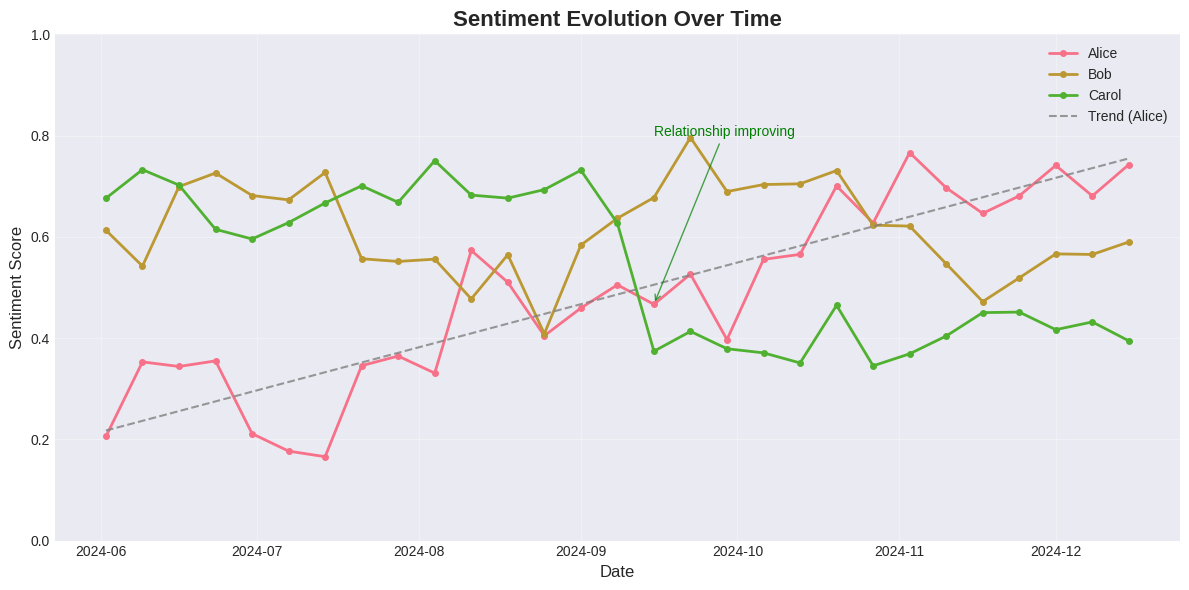
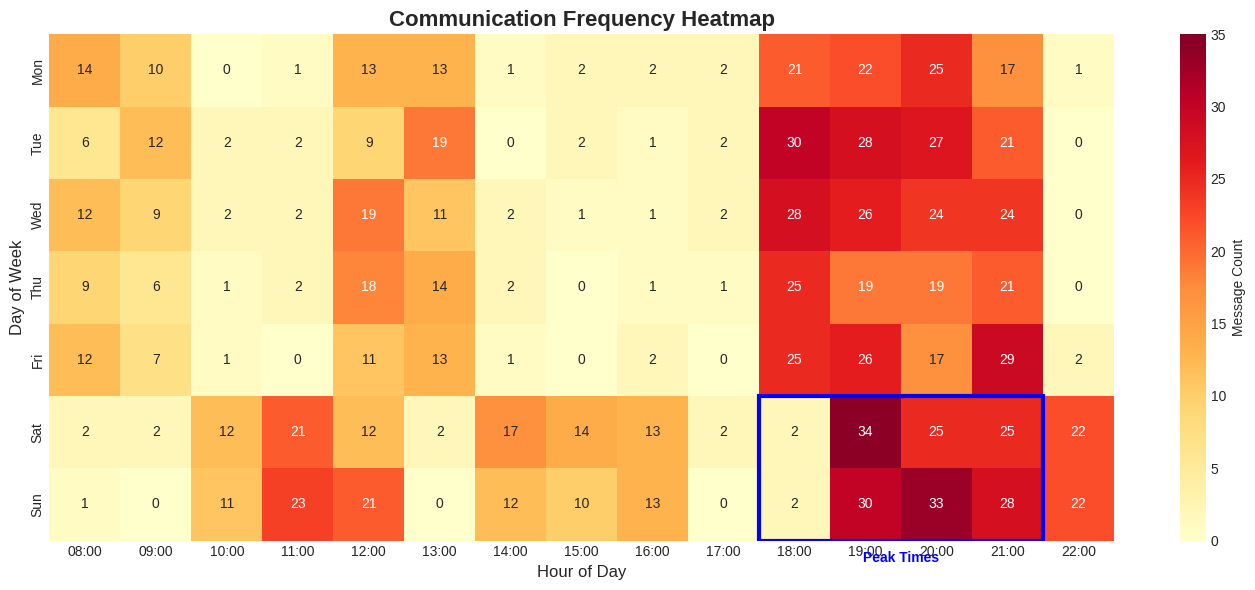
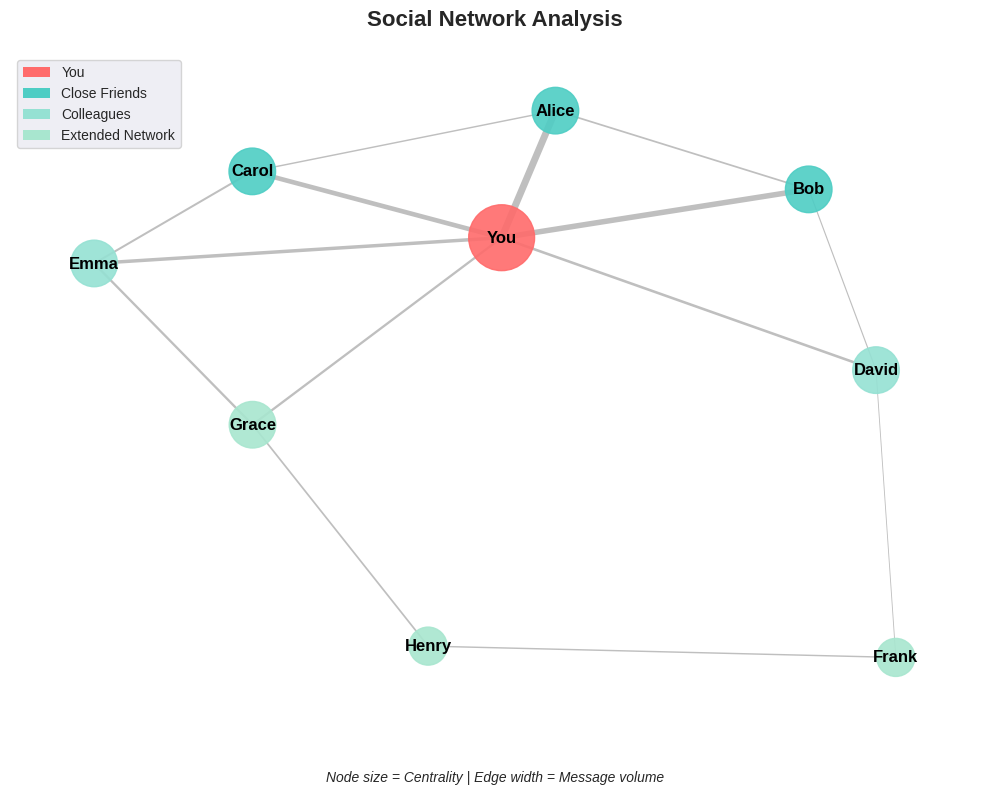
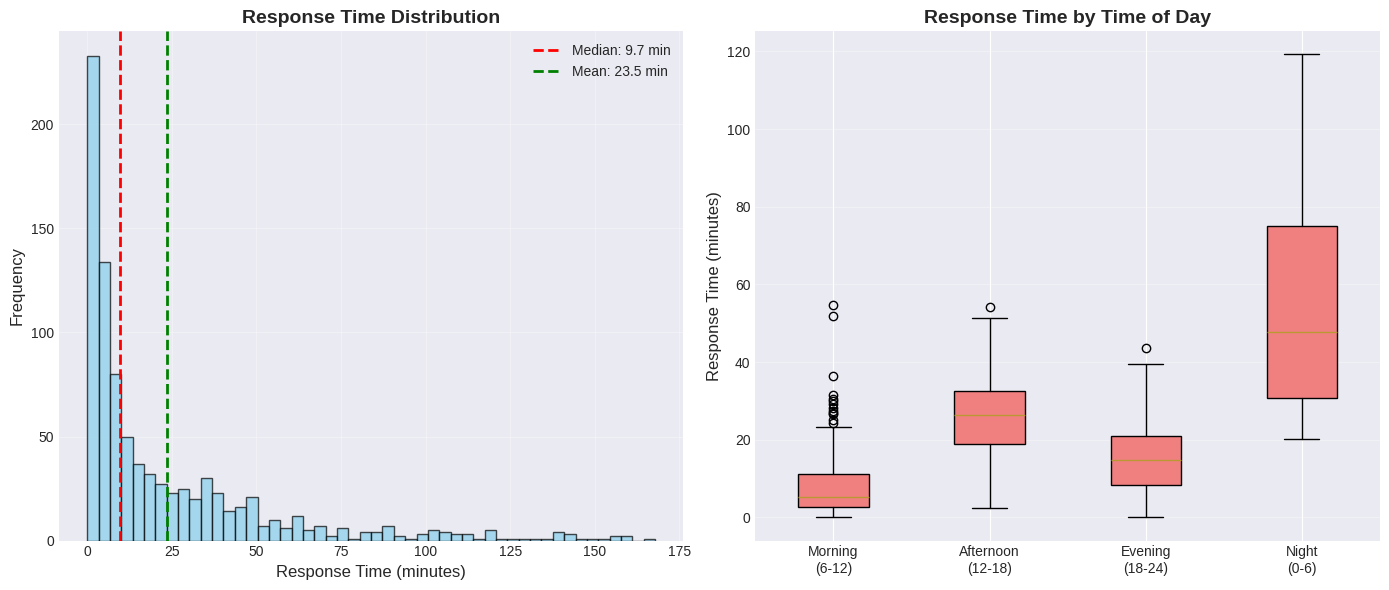

Write Python code to recreate these figures, in order.
#!/usr/bin/env python3
"""
Generate visualization examples for documentation using synthetic data.
"""

from pathlib import Path

import matplotlib.pyplot as plt
import networkx as nx
import numpy as np
import pandas as pd
import seaborn as sns

# Set style
plt.style.use('seaborn-v0_8-darkgrid')
sns.set_palette("husl")


def generate_sentiment_evolution_chart():
    """Generate a sentiment evolution chart."""
    # Create synthetic data
    dates = pd.date_range(start='2024-06-01', end='2024-12-15', freq='W')

    # Multiple contacts with different patterns
    data = {
        'Alice': np.concatenate([
            np.random.normal(0.3, 0.05, 10),  # Start neutral
            np.random.normal(0.5, 0.05, 10),  # Improve
            np.random.normal(0.7, 0.05, len(dates)-20)  # Stabilize positive
        ])[:len(dates)],
        'Bob': 0.6 + 0.1 * np.sin(np.linspace(0, 4*np.pi, len(dates))) + np.random.normal(0, 0.05, len(dates)),
        'Carol': np.concatenate([
            np.random.normal(0.7, 0.05, 15),  # Start positive
            np.random.normal(0.4, 0.05, len(dates)-15)  # Decline
        ])[:len(dates)]
    }

    # Create plot
    fig, ax = plt.subplots(figsize=(12, 6))

    for contact, scores in data.items():
        ax.plot(dates, scores, marker='o', markersize=4, label=contact, linewidth=2)

    # Add trend line for Alice
    z = np.polyfit(range(len(dates)), data['Alice'], 1)
    p = np.poly1d(z)
    ax.plot(dates, p(range(len(dates))), "--", alpha=0.8, color='gray', label='Trend (Alice)')

    ax.set_xlabel('Date', fontsize=12)
    ax.set_ylabel('Sentiment Score', fontsize=12)
    ax.set_title('Sentiment Evolution Over Time', fontsize=16, fontweight='bold')
    ax.set_ylim(0, 1)
    ax.legend(loc='best')
    ax.grid(True, alpha=0.3)

    # Add annotations
    ax.annotate('Relationship improving',
                xy=(dates[15], data['Alice'][15]),
                xytext=(dates[15], 0.8),
                arrowprops=dict(arrowstyle='->', color='green', alpha=0.7),
                fontsize=10, color='green')

    plt.tight_layout()
    plt.savefig('assets/sentiment_evolution.png', dpi=150, bbox_inches='tight')
    plt.close()


def generate_communication_heatmap():
    """Generate a communication frequency heatmap."""
    # Days and hours
    days = ['Mon', 'Tue', 'Wed', 'Thu', 'Fri', 'Sat', 'Sun']
    hours = [f"{h:02d}:00" for h in range(24)]

    # Generate synthetic data with realistic patterns
    data = np.zeros((7, 24))

    # Weekday patterns (work hours + evening)
    for d in range(5):  # Mon-Fri
        # Morning spike
        data[d, 8:10] = np.random.randint(5, 15, 2)
        # Lunch time
        data[d, 12:14] = np.random.randint(8, 20, 2)
        # Evening spike
        data[d, 18:22] = np.random.randint(15, 30, 4)

    # Weekend patterns
    for d in range(5, 7):  # Sat-Sun
        # Later morning
        data[d, 10:13] = np.random.randint(10, 25, 3)
        # Afternoon
        data[d, 14:17] = np.random.randint(8, 18, 3)
        # Evening
        data[d, 19:23] = np.random.randint(20, 35, 4)

    # Add some noise
    data += np.random.randint(0, 3, (7, 24))

    # Create heatmap
    fig, ax = plt.subplots(figsize=(14, 6))

    # Select peak hours for display
    peak_hours = [8, 9, 10, 11, 12, 13, 14, 15, 16, 17, 18, 19, 20, 21, 22]
    data_subset = data[:, peak_hours]
    hours_subset = [hours[h] for h in peak_hours]

    sns.heatmap(data_subset,
                xticklabels=hours_subset,
                yticklabels=days,
                cmap='YlOrRd',
                annot=True,
                fmt='g',
                cbar_kws={'label': 'Message Count'},
                vmin=0,
                vmax=35)

    ax.set_xlabel('Hour of Day', fontsize=12)
    ax.set_ylabel('Day of Week', fontsize=12)
    ax.set_title('Communication Frequency Heatmap', fontsize=16, fontweight='bold')

    # Highlight peak times
    ax.add_patch(plt.Rectangle((10, 5), 4, 2, fill=False, edgecolor='blue', lw=3))
    ax.text(12, 7.3, 'Peak Times', fontsize=10, ha='center', color='blue', fontweight='bold')

    plt.tight_layout()
    plt.savefig('assets/cadence_heatmap.png', dpi=150, bbox_inches='tight')
    plt.close()


def generate_network_graph():
    """Generate a social network visualization."""
    # Create a network
    G = nx.Graph()

    # Add nodes (contacts)
    contacts = ['You', 'Alice', 'Bob', 'Carol', 'David', 'Emma', 'Frank', 'Grace', 'Henry']
    G.add_nodes_from(contacts)

    # Add edges with weights (message counts)
    edges = [
        ('You', 'Alice', 120),
        ('You', 'Bob', 95),
        ('You', 'Carol', 80),
        ('You', 'David', 45),
        ('Alice', 'Bob', 30),
        ('Alice', 'Carol', 25),
        ('Bob', 'David', 20),
        ('Carol', 'Emma', 35),
        ('David', 'Frank', 15),
        ('Emma', 'Grace', 40),
        ('Frank', 'Henry', 25),
        ('Grace', 'Henry', 30),
        ('You', 'Emma', 60),
        ('You', 'Grace', 40),
    ]

    for u, v, weight in edges:
        G.add_edge(u, v, weight=weight)

    # Create layout
    pos = nx.spring_layout(G, k=2, iterations=50, seed=42)

    # Create figure
    fig, ax = plt.subplots(figsize=(10, 8))

    # Draw edges with varying thickness
    weights = [G[u][v]['weight'] for u, v in G.edges()]
    max_weight = max(weights)
    edge_widths = [5 * w / max_weight for w in weights]

    nx.draw_networkx_edges(G, pos, width=edge_widths, alpha=0.5, edge_color='gray')

    # Draw nodes with sizes based on degree centrality
    centrality = nx.degree_centrality(G)
    node_sizes = [3000 * centrality[node] for node in G.nodes()]

    # Color nodes by community
    node_colors = ['#ff6b6b' if node == 'You' else
                   '#4ecdc4' if node in ['Alice', 'Bob', 'Carol'] else
                   '#95e1d3' if node in ['David', 'Emma'] else
                   '#a8e6cf' for node in G.nodes()]

    nx.draw_networkx_nodes(G, pos, node_size=node_sizes, node_color=node_colors, alpha=0.9)

    # Draw labels
    nx.draw_networkx_labels(G, pos, font_size=12, font_weight='bold')

    # Add title and legend
    ax.set_title('Social Network Analysis', fontsize=16, fontweight='bold', pad=20)
    ax.axis('off')

    # Add legend
    from matplotlib.patches import Patch
    legend_elements = [
        Patch(facecolor='#ff6b6b', label='You'),
        Patch(facecolor='#4ecdc4', label='Close Friends'),
        Patch(facecolor='#95e1d3', label='Colleagues'),
        Patch(facecolor='#a8e6cf', label='Extended Network')
    ]
    ax.legend(handles=legend_elements, loc='upper left', frameon=True)

    # Add annotations
    ax.text(0.5, -0.1, 'Node size = Centrality | Edge width = Message volume',
            transform=ax.transAxes, ha='center', fontsize=10, style='italic')

    plt.tight_layout()
    plt.savefig('assets/network_graph.png', dpi=150, bbox_inches='tight', facecolor='white')
    plt.close()


def generate_response_time_distribution():
    """Generate response time distribution chart."""
    # Generate synthetic response times (in minutes)
    # Mix of quick responses and longer delays
    quick_responses = np.random.exponential(5, 500)  # Quick responses
    normal_responses = np.random.normal(30, 15, 300)  # Normal responses
    slow_responses = np.random.exponential(60, 100) + 60  # Slow responses

    all_responses = np.concatenate([quick_responses, normal_responses, slow_responses])
    all_responses = all_responses[all_responses > 0]  # Remove negative values
    all_responses = all_responses[all_responses < 180]  # Cap at 3 hours

    # Create figure with subplots
    fig, (ax1, ax2) = plt.subplots(1, 2, figsize=(14, 6))

    # Histogram
    ax1.hist(all_responses, bins=50, color='skyblue', edgecolor='black', alpha=0.7)
    ax1.axvline(np.median(all_responses), color='red', linestyle='--', linewidth=2, label=f'Median: {np.median(all_responses):.1f} min')
    ax1.axvline(np.mean(all_responses), color='green', linestyle='--', linewidth=2, label=f'Mean: {np.mean(all_responses):.1f} min')
    ax1.set_xlabel('Response Time (minutes)', fontsize=12)
    ax1.set_ylabel('Frequency', fontsize=12)
    ax1.set_title('Response Time Distribution', fontsize=14, fontweight='bold')
    ax1.legend()
    ax1.grid(True, alpha=0.3)

    # Box plot by time of day
    # Create synthetic data for different times
    times = ['Morning\n(6-12)', 'Afternoon\n(12-18)', 'Evening\n(18-24)', 'Night\n(0-6)']
    time_data = [
        np.random.exponential(8, 200),  # Morning - quick
        np.random.normal(25, 10, 200),  # Afternoon - moderate
        np.random.normal(15, 8, 200),   # Evening - fairly quick
        np.random.exponential(45, 200) + 20  # Night - slow
    ]

    # Clean data
    time_data = [d[d > 0] for d in time_data]
    time_data = [d[d < 120] for d in time_data]

    bp = ax2.boxplot(time_data, labels=times, patch_artist=True)
    for patch in bp['boxes']:
        patch.set_facecolor('lightcoral')
    ax2.set_ylabel('Response Time (minutes)', fontsize=12)
    ax2.set_title('Response Time by Time of Day', fontsize=14, fontweight='bold')
    ax2.grid(True, alpha=0.3, axis='y')

    plt.tight_layout()
    plt.savefig('assets/response_time_distribution.png', dpi=150, bbox_inches='tight')
    plt.close()


def main():
    """Generate all visualizations."""
    print("Generating visualizations...")

    # Ensure assets directory exists
    Path('assets').mkdir(exist_ok=True)

    # Generate each visualization
    print("- Sentiment evolution chart")
    generate_sentiment_evolution_chart()

    print("- Communication heatmap")
    generate_communication_heatmap()

    print("- Network graph")
    generate_network_graph()

    print("- Response time distribution")
    generate_response_time_distribution()

    print("\nVisualizations generated in assets/ directory")


if __name__ == "__main__":
    main()
